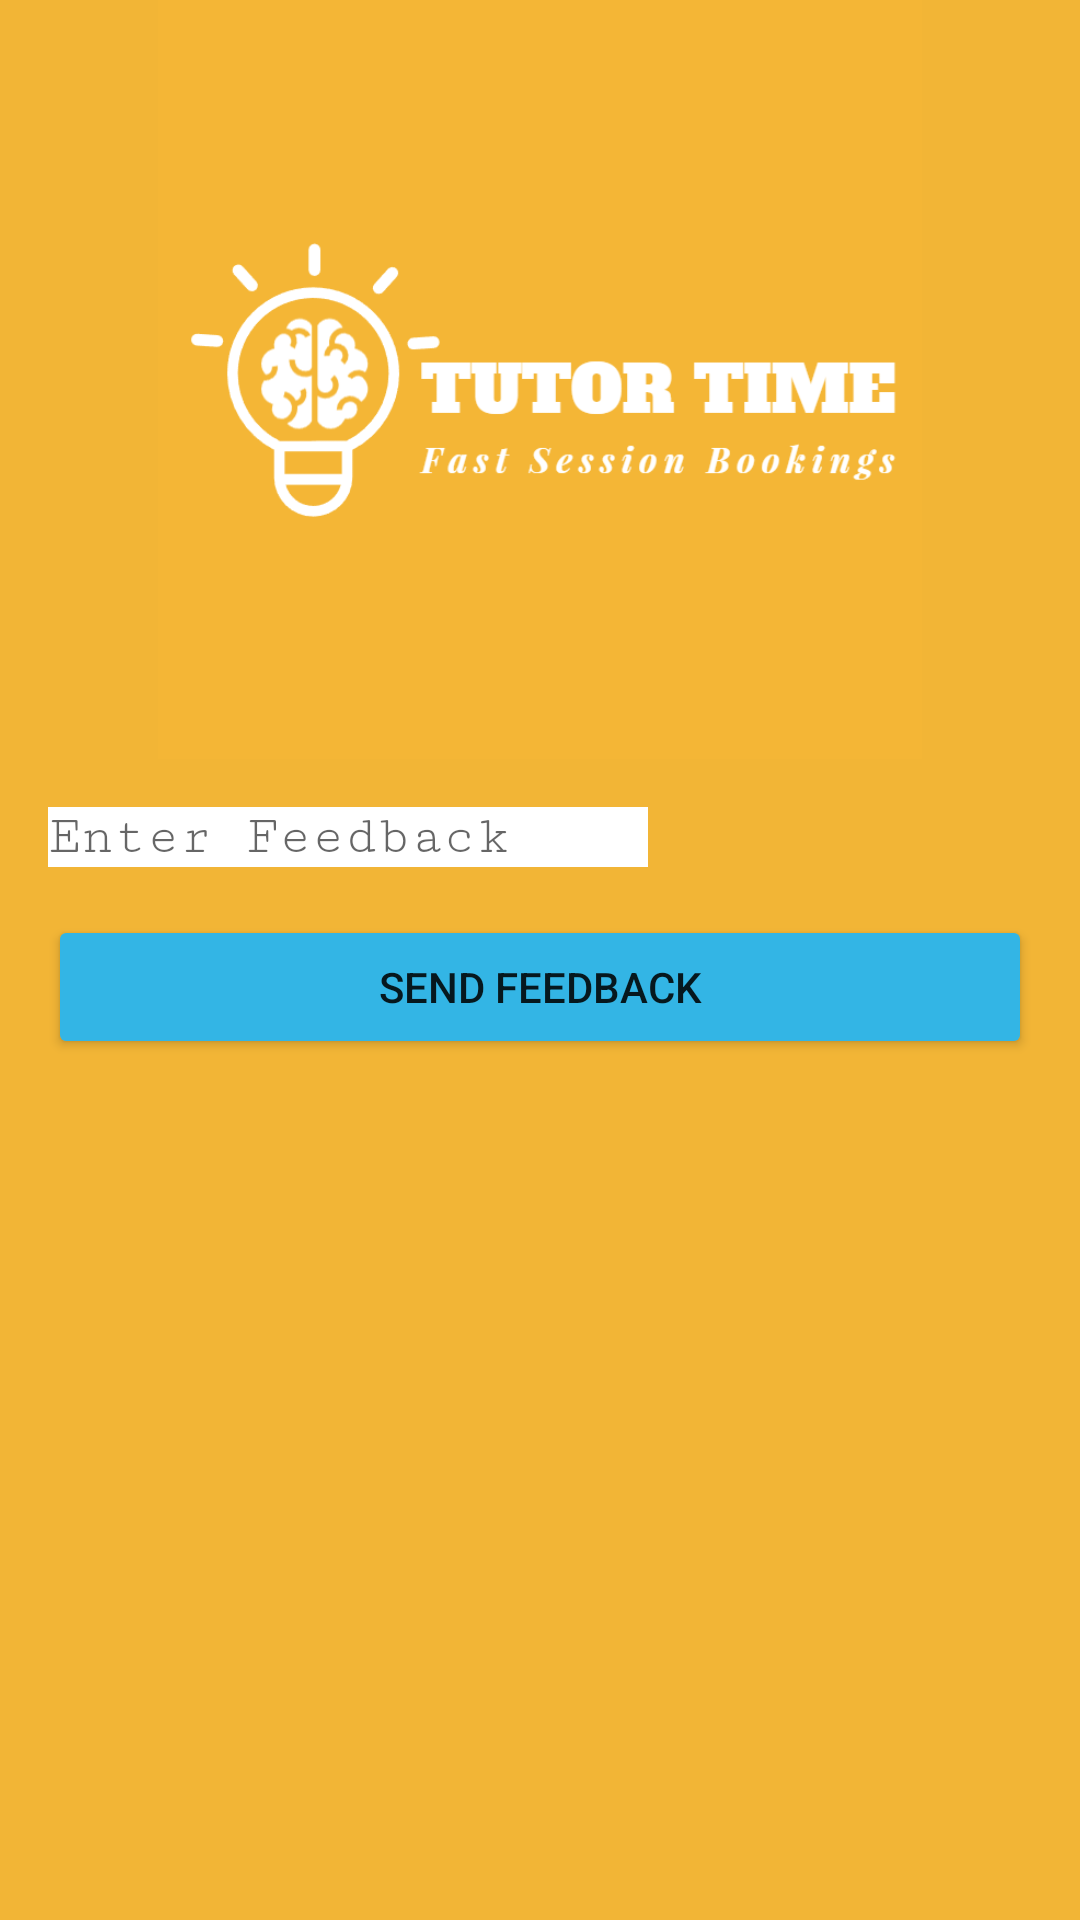

Produce the Android XML layout that renders to this screen, including the resource entries it uses.
<!-- AndroidManifest.xml: application theme Theme.TutorApp -->
<!-- res/layout/activity_givefeedback.xml -->
<?xml version="1.0" encoding="utf-8"?>
<RelativeLayout
    xmlns:android="http://schemas.android.com/apk/res/android"
    xmlns:tools="http://schemas.android.com/tools"
    android:id="@+id/main"
    android:layout_width="match_parent"
    android:layout_height="match_parent"
    android:background="#F2B536">

    <ImageView
        android:id="@+id/logo"
        android:layout_width="match_parent"
        android:layout_height="253dp"
        android:contentDescription="Logo"
        android:src="@drawable/logo" />

    <ImageButton
        android:id="@+id/back_button"
        android:layout_width="wrap_content"
        android:layout_height="wrap_content"
        android:background="@android:color/transparent"
        android:padding="20dp"
        android:src="@drawable/baseline_arrow_back_24"
        android:layout_alignParentStart="true"
        android:layout_alignParentTop="true" />

    <com.google.android.material.textfield.TextInputEditText
        android:id="@+id/tb_feedback"
        android:layout_width="wrap_content"
        android:layout_height="wrap_content"
        android:background="@android:color/white"
        android:fontFamily="serif-monospace"
        android:ems="10"
        android:inputType="text"
        android:hint="Enter Feedback"
        android:layout_below="@id/logo"
        android:layout_marginTop="16dp"
        android:layout_marginStart="16dp" />

    <Button
        android:id="@+id/feedback_button"
        android:layout_width="match_parent"
        android:layout_height="wrap_content"
        android:text="Send Feedback"
        android:layout_below="@id/tb_feedback"
        android:layout_margin="16dp"
        android:backgroundTint="@android:color/holo_blue_light" />


</RelativeLayout>
<!-- resources referenced by this layout -->
<resources>
  <!-- drawable logo: png bitmap (drawable, 22130 bytes) -->
  <style name="Theme.TutorApp" parent="Theme.MaterialComponents.DayNight.DarkActionBar">
          
          <item name="colorPrimary">@color/purple_500</item>
          <item name="colorPrimaryVariant">@color/purple_700</item>
          <item name="colorOnPrimary">@color/white</item>
          
          <item name="colorSecondary">@color/teal_200</item>
          <item name="colorSecondaryVariant">@color/teal_700</item>
          <item name="colorOnSecondary">@color/black</item>
          
          <item name="android:statusBarColor">?attr/colorPrimaryVariant</item>
          
          <item name="android:windowBackground">@color/yellow</item>
      </style>
  <color name="purple_500">#FF6200EE</color>
  <color name="purple_700">#FF3700B3</color>
  <color name="white">#FFFFFFFF</color>
  <color name="teal_200">#FF03DAC5</color>
  <color name="teal_700">#FF018786</color>
  <color name="black">#FF000000</color>
  <color name="yellow">#f2b536</color>
</resources>
